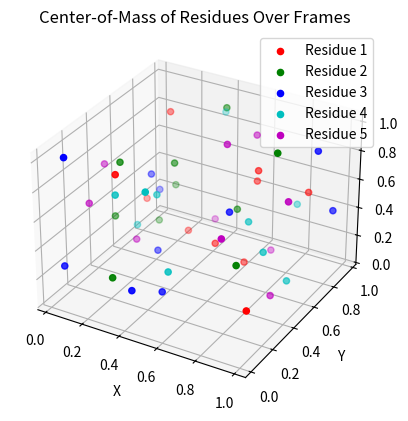

Write Python code to recreate this figure.
# from subprocess import run

# top = "/home/<user>/Desktop/AllostericPathwayAnalyzer/untracked/MD_data/p53_WT_nowat.prmtop"
# traj = "/home/<user>/Desktop/AllostericPathwayAnalyzer/untracked/MD_data/p53_WT_md1000_str.nc"
# cpptraj = "/home/<user>/miniforge3/envs/AmberTools23/bin/cpptraj"

# residue_num = 1
# COM = (
#     f"echo 'parm {top}\n"
#     f"trajin {traj}\n"
#     f"vector com_res{residue_num} center out res{residue_num}_com.dat :{residue_num}\n"
#     f"run' | {cpptraj}"
# )
# run(COM, check=True, shell=True) # -> the output is the coordnates for the center of mass of each residue in each individual frame

import numpy as np
import matplotlib.pyplot as plt
from mpl_toolkits.mplot3d import Axes3D  # This import is needed for 3D plotting

# Example data: 10 frames, 5 residues, 3 coordinates (x, y, z)
# In practice, replace this with your actual COM data
data = np.random.random((10, 5, 3))  

# Create a 3D plot
fig = plt.figure()
ax = fig.add_subplot(111, projection='3d')

# Define colors for each residue (5 residues)
colors = ['r', 'g', 'b', 'c', 'm']

# For each residue, plot its COM coordinates over the frames
for res in range(data.shape[1]):  # Loop over residues (columns)
    # data[:, res, 0] gives x, data[:, res, 1] gives y, and data[:, res, 2] gives z coordinates over frames
    ax.scatter(data[:, res, 0], data[:, res, 1], data[:, res, 2],
               color=colors[res], label=f"Residue {res+1}")

ax.set_xlabel('X')
ax.set_ylabel('Y')
ax.set_zlabel('Z')
ax.set_title("Center-of-Mass of Residues Over Frames")
ax.legend()

plt.show()
